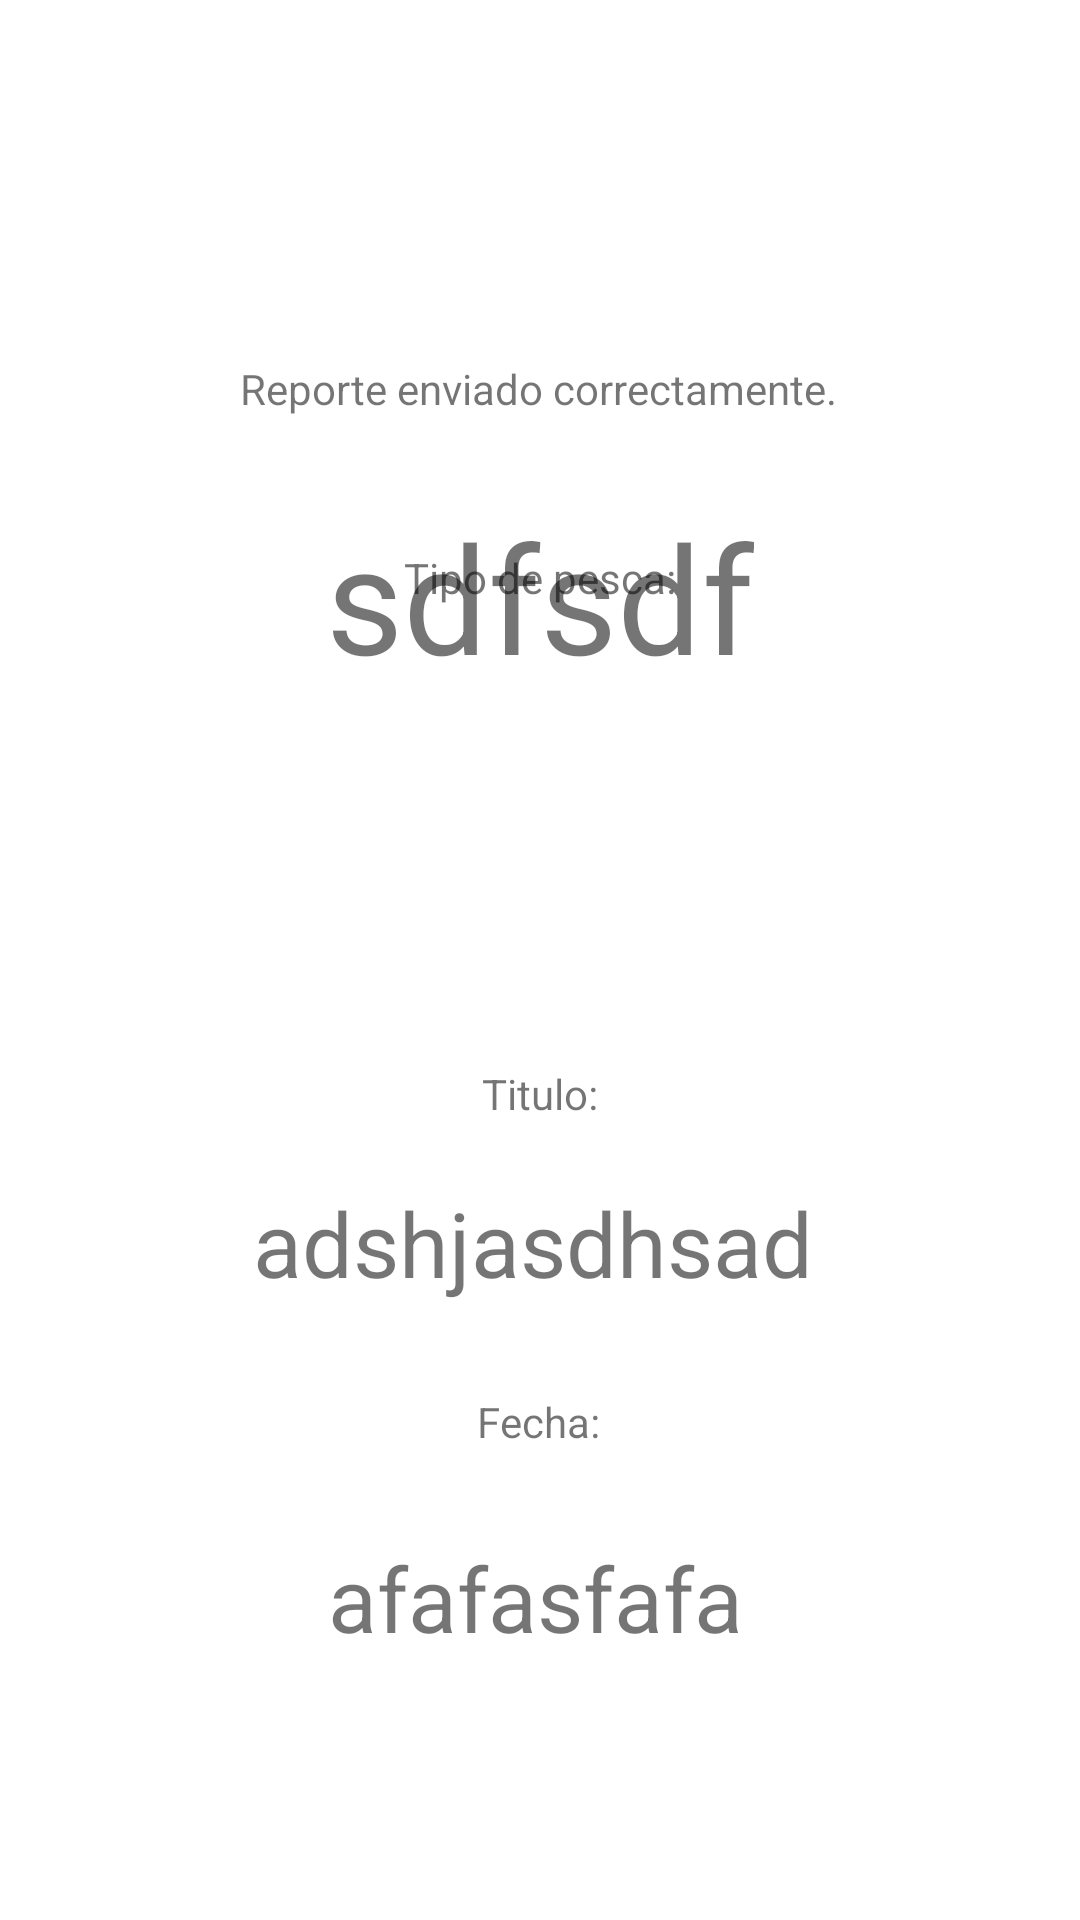

Write the Android layout XML for this screen, with the resource values it uses.
<!-- AndroidManifest.xml: application theme Theme.Demo -->
<!-- res/layout/activity_form_display.xml -->
<?xml version="1.0" encoding="utf-8"?>
<androidx.constraintlayout.widget.ConstraintLayout xmlns:android="http://schemas.android.com/apk/res/android"
    xmlns:app="http://schemas.android.com/apk/res-auto"
    xmlns:tools="http://schemas.android.com/tools"
    android:layout_width="match_parent"
    android:layout_height="match_parent"
    tools:context=".FormDisplayActivity">

    <TextView
        android:id="@+id/textView1"
        android:layout_width="wrap_content"
        android:layout_height="wrap_content"
        android:layout_marginStart="104dp"
        android:layout_marginTop="120dp"
        android:layout_marginEnd="105dp"
        android:text="Reporte enviado correctamente."
        app:layout_constraintEnd_toEndOf="parent"
        app:layout_constraintStart_toStartOf="parent"
        app:layout_constraintTop_toTopOf="parent" />

    <TextView
        android:id="@+id/textView2"
        android:layout_width="wrap_content"
        android:layout_height="wrap_content"
        android:layout_marginStart="160dp"
        android:layout_marginTop="44dp"
        android:layout_marginEnd="160dp"
        android:text="Tipo de pesca:"
        app:layout_constraintEnd_toEndOf="parent"
        app:layout_constraintStart_toStartOf="parent"
        app:layout_constraintTop_toBottomOf="@+id/textView1" />

    <TextView
        android:id="@+id/fishingTypeTextView"
        android:layout_width="wrap_content"
        android:layout_height="wrap_content"
        android:layout_marginTop="92dp"
        android:layout_marginBottom="400dp"
        android:gravity="center"
        android:text="sdfsdf"
        android:textSize="50sp"
        app:layout_constraintBottom_toBottomOf="parent"
        app:layout_constraintEnd_toEndOf="parent"
        app:layout_constraintStart_toStartOf="parent"
        app:layout_constraintTop_toTopOf="parent"
        app:layout_constraintVertical_bias="0.901" />

    <TextView
        android:id="@+id/textView3"
        android:layout_width="wrap_content"
        android:layout_height="wrap_content"
        android:layout_marginStart="160dp"
        android:layout_marginTop="216dp"
        android:layout_marginEnd="160dp"
        android:text="Titulo:"
        app:layout_constraintEnd_toEndOf="parent"
        app:layout_constraintStart_toStartOf="parent"
        app:layout_constraintTop_toBottomOf="@+id/textView1" />

    <TextView
        android:id="@+id/titleTextView"
        android:layout_width="wrap_content"
        android:layout_height="wrap_content"
        android:layout_marginStart="174dp"
        android:layout_marginTop="20dp"
        android:layout_marginEnd="179dp"
        android:text="adshjasdhsad"
        android:textSize="30sp"
        app:layout_constraintEnd_toEndOf="parent"
        app:layout_constraintStart_toStartOf="parent"
        app:layout_constraintTop_toBottomOf="@+id/textView3" />

    <TextView
        android:id="@+id/textView4"
        android:layout_width="wrap_content"
        android:layout_height="wrap_content"
        android:layout_marginStart="176dp"
        android:layout_marginTop="30dp"
        android:layout_marginEnd="177dp"
        android:text="Fecha:"
        app:layout_constraintEnd_toEndOf="parent"
        app:layout_constraintStart_toStartOf="parent"
        app:layout_constraintTop_toBottomOf="@+id/titleTextView" />

    <TextView
        android:id="@+id/dateTextView"
        android:layout_width="wrap_content"
        android:layout_height="wrap_content"
        android:layout_marginStart="175dp"
        android:layout_marginTop="29dp"
        android:layout_marginEnd="178dp"
        android:text="afafasfafa"
        android:textSize="30dp"
        app:layout_constraintEnd_toEndOf="parent"
        app:layout_constraintStart_toStartOf="parent"
        app:layout_constraintTop_toBottomOf="@+id/textView4" />

</androidx.constraintlayout.widget.ConstraintLayout>
<!-- resources referenced by this layout -->
<resources>
  <style name="Theme.Demo" parent="Theme.MaterialComponents.DayNight.DarkActionBar">
          
          <item name="colorPrimary">@color/gray_200</item>
          <item name="colorPrimaryVariant">@color/black</item>
          <item name="colorOnPrimary">@color/white</item>
          
          <item name="colorSecondary">@color/teal_200</item>
          <item name="colorSecondaryVariant">@color/teal_700</item>
          <item name="colorOnSecondary">@color/black</item>
          
          <item name="android:statusBarColor" tools:targetApi="l">?attr/colorPrimaryVariant</item>
          
      </style>
  <color name="gray_200">#434B4D</color>
  <color name="black">#FF000000</color>
  <color name="white">#FFFFFFFF</color>
  <color name="teal_200">#FF03DAC5</color>
  <color name="teal_700">#FF018786</color>
</resources>
